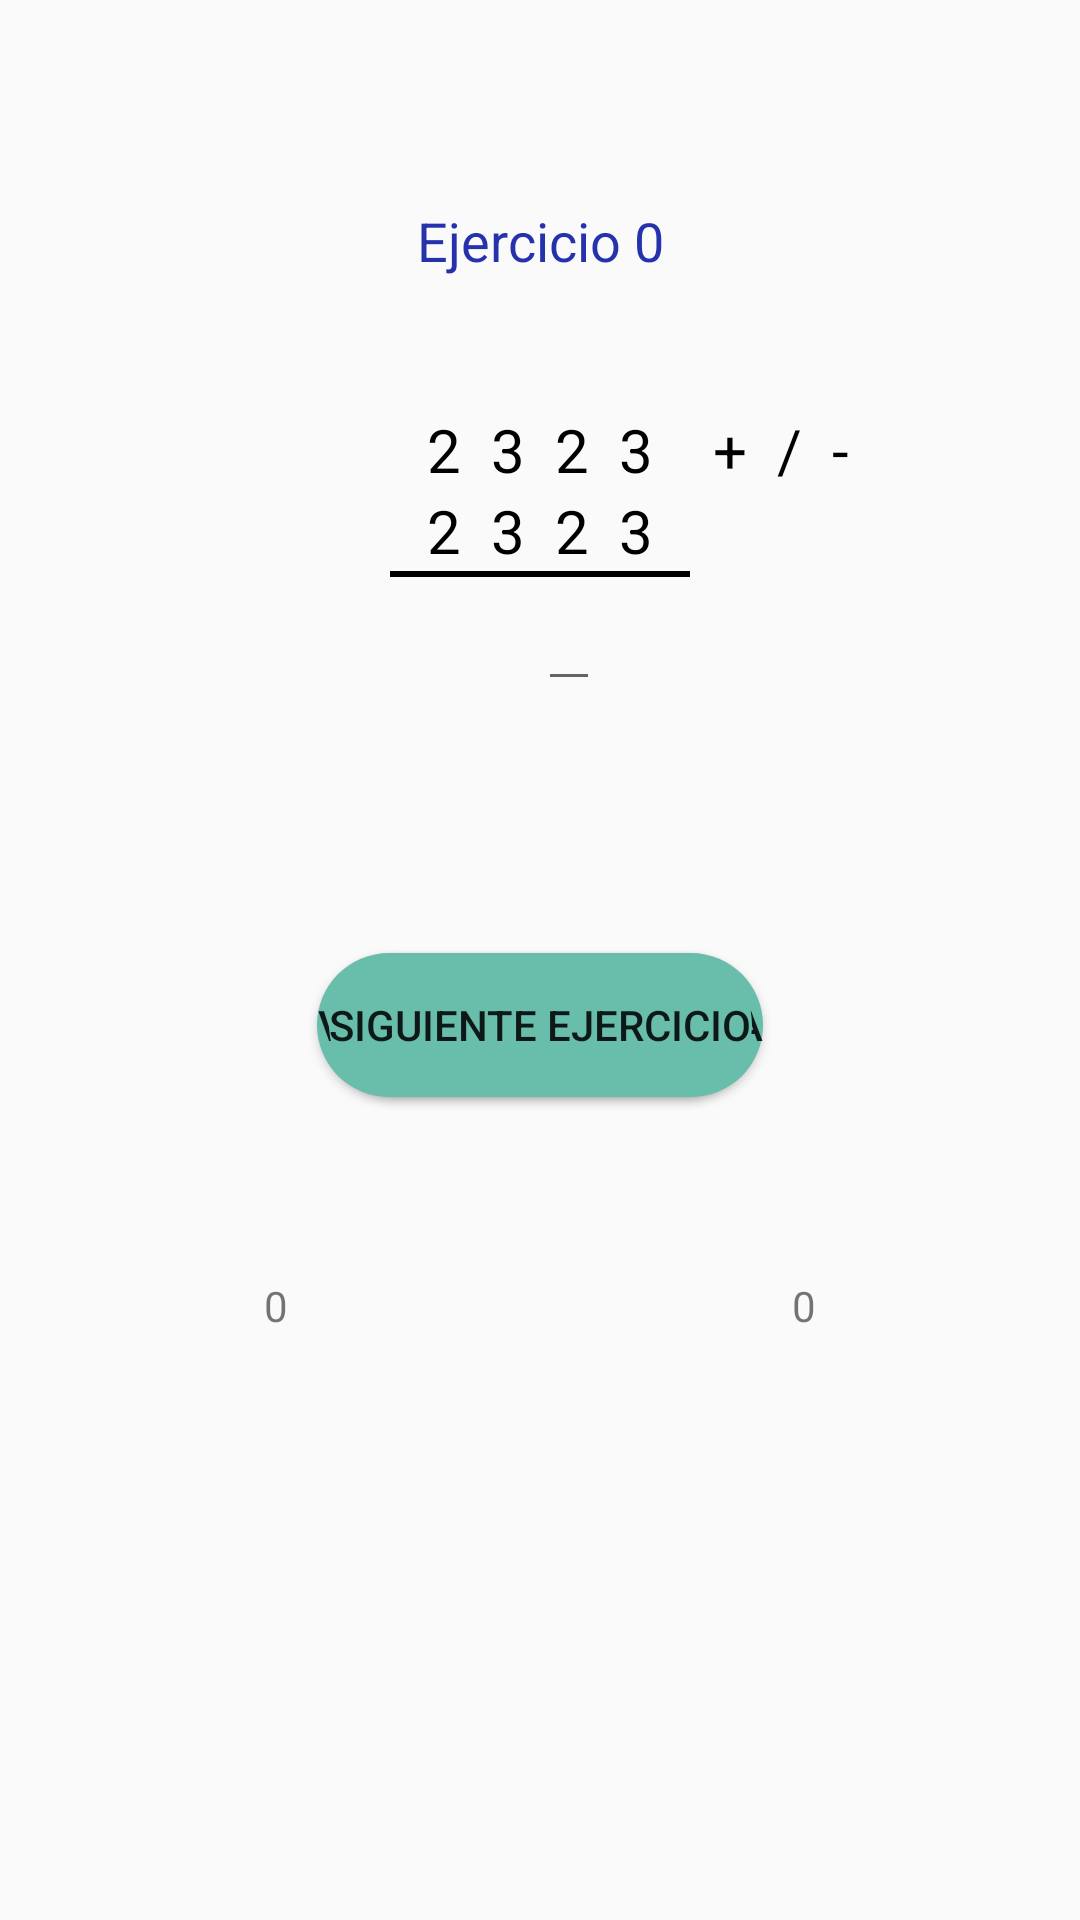

Here is an Android app screen rendered from its layout file. Give the layout XML and the strings, colors and styles it references.
<!-- AndroidManifest.xml: application theme Theme.ProyectoMatematicaT -->
<!-- res/layout/activity_addition_subtraction.xml -->
<?xml version="1.0" encoding="utf-8"?>
<androidx.constraintlayout.widget.ConstraintLayout xmlns:android="http://schemas.android.com/apk/res/android"
    xmlns:app="http://schemas.android.com/apk/res-auto"
    xmlns:tools="http://schemas.android.com/tools"
    android:id="@+id/main"
    android:layout_width="match_parent"
    android:layout_height="match_parent"
    tools:context=".Addition_SubtractionActivity">

    <TextView
        android:id="@+id/txtExerciseNumber"
        android:layout_width="wrap_content"
        android:layout_height="wrap_content"
        android:layout_marginTop="68dp"
        android:text="@string/numero_ejercicio"
        android:textColor="@color/colorBlue"
        android:textSize="18sp"
        app:layout_constraintEnd_toEndOf="parent"
        app:layout_constraintStart_toStartOf="parent"
        app:layout_constraintTop_toTopOf="parent" />

    <TextView
        android:id="@+id/txtNumber1"
        android:layout_width="wrap_content"
        android:layout_height="wrap_content"
        android:layout_marginTop="44dp"
        android:text="@string/number"
        android:textColor="@color/colorBlack"
        android:textSize="20sp"
        android:letterSpacing="0.5"
        app:layout_constraintEnd_toEndOf="parent"
        app:layout_constraintStart_toStartOf="parent"
        app:layout_constraintTop_toBottomOf="@+id/txtExerciseNumber" />

    <TextView
        android:id="@+id/txtNumber2"
        android:layout_width="wrap_content"
        android:layout_height="wrap_content"
        android:text="@string/number"
        android:textColor="@color/colorBlack"
        android:textSize="20sp"
        android:letterSpacing="0.5"
        app:layout_constraintEnd_toEndOf="parent"
        app:layout_constraintStart_toStartOf="parent"
        app:layout_constraintTop_toBottomOf="@+id/txtNumber1" />


    <View
        android:id="@+id/vLine"
        android:layout_width="100dp"
        android:layout_height="2dp"
        android:background="@android:color/black"
        app:layout_constraintEnd_toEndOf="parent"
        app:layout_constraintStart_toStartOf="parent"
        app:layout_constraintTop_toBottomOf="@id/txtNumber2" />

    <TextView
        android:id="@+id/txtMathematicalSymbol"
        android:layout_width="wrap_content"
        android:layout_height="wrap_content"
        android:layout_marginStart="10dp"
        android:layout_marginTop="44dp"
        android:letterSpacing="0.5"
        android:text="@string/mathematical_symbol"
        android:textColor="@color/colorBlack"
        android:textSize="20sp"
        app:layout_constraintStart_toEndOf="@+id/txtNumber1"
        app:layout_constraintTop_toBottomOf="@id/txtExerciseNumber" />

    <EditText
        android:id="@+id/etAnswer"
        android:layout_width="wrap_content"
        android:layout_height="wrap_content"
        android:layout_marginEnd="160dp"
        android:gravity="end"
        android:inputType="numberDecimal|numberSigned"
        android:letterSpacing="0.7"
        app:layout_constraintEnd_toEndOf="parent"
        app:layout_constraintTop_toBottomOf="@+id/vLine" />

    <TextView
        android:id="@+id/txtCorrectAnswer"
        android:layout_width="wrap_content"
        android:layout_height="wrap_content"
        android:layout_marginTop="15dp"
        tools:text="@string/correct_answer"
        app:layout_constraintEnd_toEndOf="parent"
        app:layout_constraintStart_toStartOf="parent"
        app:layout_constraintTop_toBottomOf="@+id/etAnswer" />

    <Button
        android:id="@+id/btnCheckAnswer"
        android:layout_width="wrap_content"
        android:layout_height="wrap_content"
        android:layout_marginTop="50dp"
        android:background="@drawable/rounded_button_siguiente"
        android:onClick="checkAnswer"
        android:text="@string/check_answer"
        android:textSize="14sp"
        app:layout_constraintEnd_toEndOf="parent"
        app:layout_constraintStart_toStartOf="parent"
        app:layout_constraintTop_toBottomOf="@+id/txtCorrectAnswer" />

    <Button
        android:id="@+id/btnNextExercise"
        android:layout_width="wrap_content"
        android:layout_height="wrap_content"
        android:layout_marginTop="50dp"
        android:background="@drawable/rounded_button_siguiente"
        android:onClick="nextExercise"
        android:text="@string/next_exercise"
        android:textSize="14sp"
        app:layout_constraintEnd_toEndOf="parent"
        app:layout_constraintStart_toStartOf="parent"
        app:layout_constraintTop_toBottomOf="@+id/txtCorrectAnswer" />

    <ImageView
        android:id="@+id/ivImagenCorrecto"
        android:layout_width="16dp"
        android:layout_height="40dp"
        android:layout_marginLeft="88dp"
        android:layout_marginTop="20dp"
        android:contentDescription="@string/app_name"
        app:layout_constraintStart_toStartOf="parent"
        app:layout_constraintTop_toBottomOf="@id/btnNextExercise"
        app:srcCompat="@drawable/correcto" />

    <TextView
        android:id="@+id/txtCorrectAnswersCounter"
        android:gravity="center"
        android:layout_width="wrap_content"
        android:layout_height="wrap_content"
        android:layout_marginStart="88dp"
        android:text="@string/number_zero"
        app:layout_constraintStart_toStartOf="parent"
        app:layout_constraintTop_toBottomOf="@+id/ivImagenCorrecto" />

    <ImageView
        android:id="@+id/ivImagenIncorrecto"
        android:layout_width="16dp"
        android:layout_height="40dp"
        android:layout_marginTop="20dp"
        android:layout_marginEnd="88dp"
        android:contentDescription="@string/app_name"
        app:layout_constraintEnd_toEndOf="parent"
        app:layout_constraintTop_toBottomOf="@id/btnNextExercise"
        app:srcCompat="@drawable/incorrecto" />

    <TextView
        android:id="@+id/txtIncorrectAnswersCounter"
        android:layout_width="wrap_content"
        android:layout_height="wrap_content"
        android:layout_marginEnd="88dp"
        android:gravity="center"
        android:text="@string/number_zero"
        app:layout_constraintEnd_toEndOf="parent"
        app:layout_constraintTop_toBottomOf="@+id/ivImagenIncorrecto" />



</androidx.constraintlayout.widget.ConstraintLayout>
<!-- resources referenced by this layout -->
<resources>
  <color name="colorBlack">#000000</color>
  <color name="colorBlue">#2532AC</color>
  <!-- drawable rounded_button_siguiente (drawable) -->
  <?xml version="1.0" encoding="utf-8"?>
  <shape xmlns:android="http://schemas.android.com/apk/res/android"
      android:shape="rectangle">
  
      <solid android:color="@color/colorSkyblue"/>
      <corners android:radius="150dp"/>
  
  </shape>
  <string name="app_name">ProyectoMatematicaT</string>
  <string name="check_answer">Verificar Respuesta</string>
  <string name="correct_answer">Respuesta correcta</string>
  <string name="mathematical_symbol">+/-</string>
  <string name="next_exercise">Siguiente Ejercicio</string>
  <string name="number">2323</string>
  <string name="number_zero">0</string>
  <string name="numero_ejercicio">Ejercicio 0</string>
  <style name="Theme.ProyectoMatematicaT" parent="Base.Theme.ProyectoMatematicaT" />
  <color name="colorSkyblue">#68BDAB</color>
  <style name="Base.Theme.ProyectoMatematicaT" parent="Theme.AppCompat.Light.NoActionBar">
      
          
          
      </style>
</resources>
